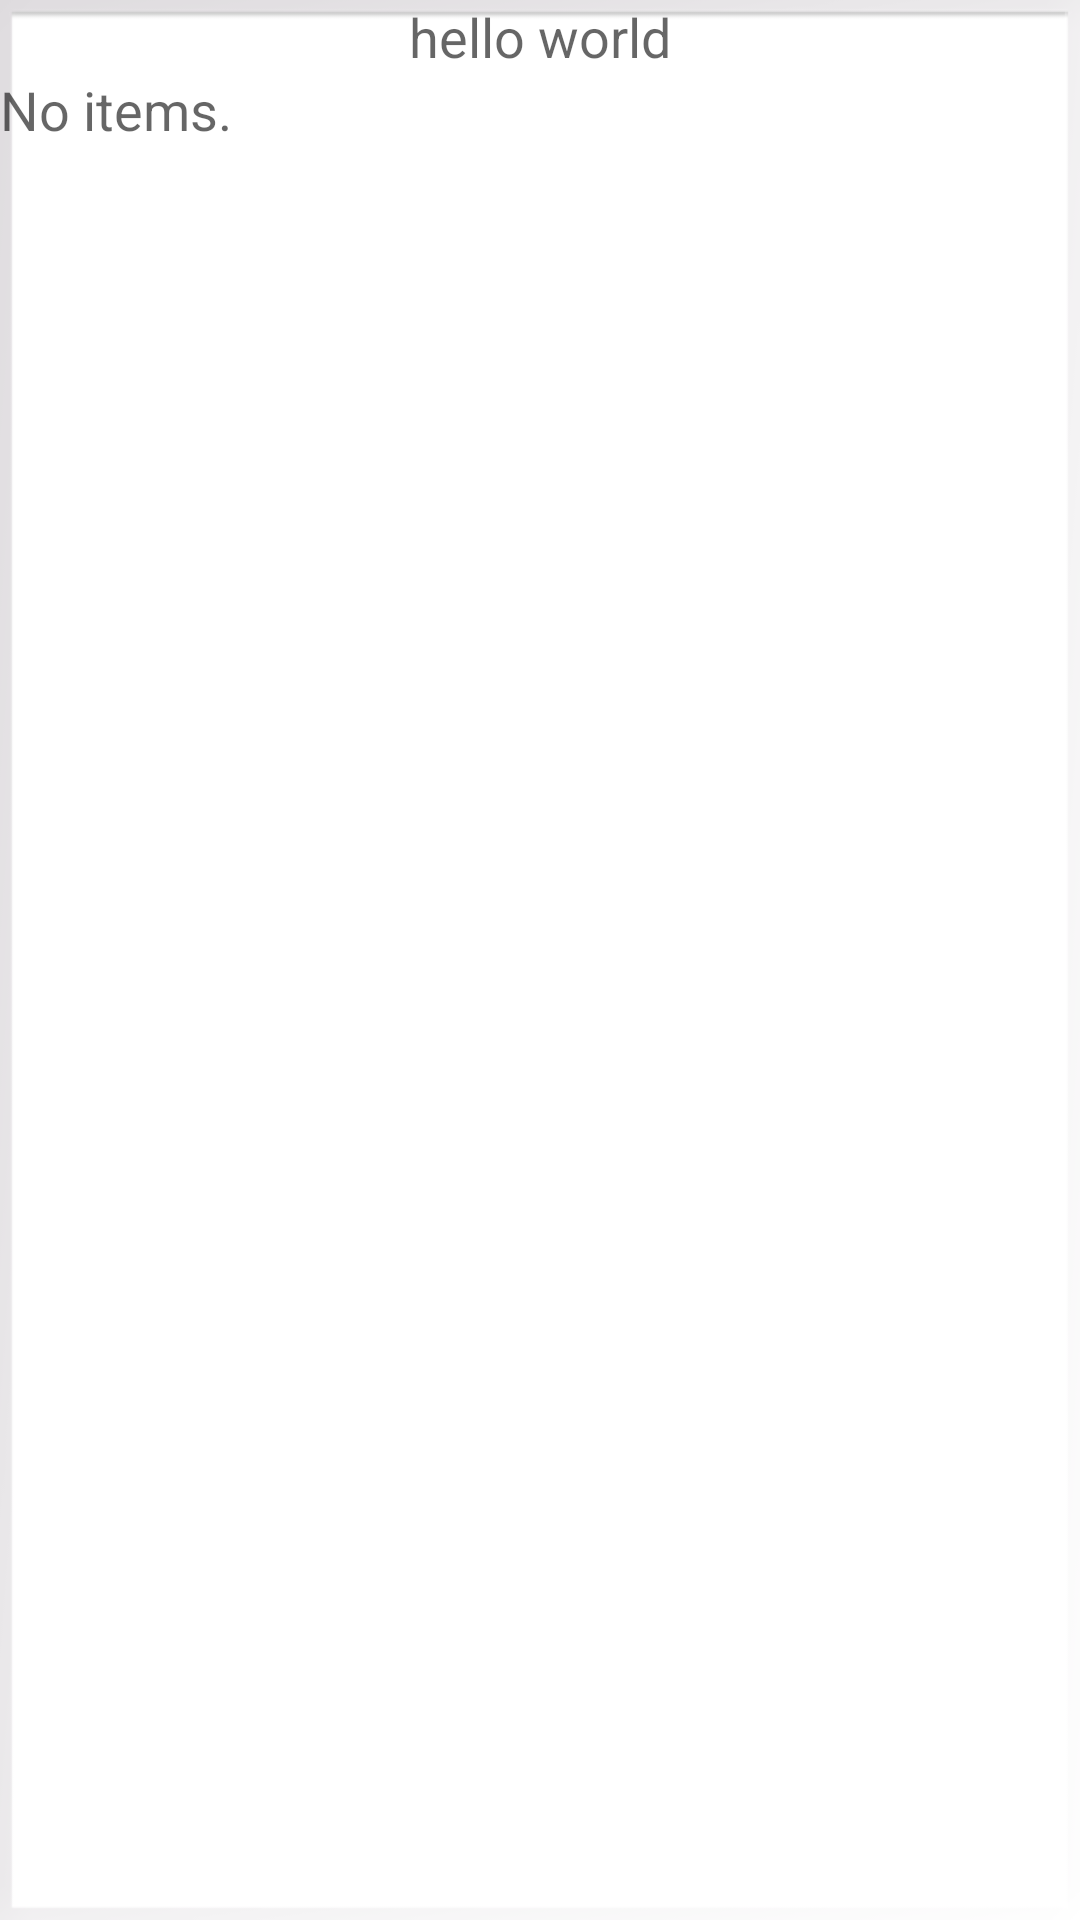

Write the Android layout XML for this screen, with the resource values it uses.
<!-- AndroidManifest.xml: application theme AppTheme -->
<!-- res/layout/fragment_item_list.xml -->
<?xml version="1.0" encoding="utf-8"?>
<LinearLayout xmlns:android="http://schemas.android.com/apk/res/android"
              android:orientation="vertical"
              android:layout_width="match_parent"
              android:layout_height="match_parent"
              android:background="@android:drawable/gallery_thumb">

    <TextView android:id="@+id/text"
              android:layout_width="match_parent" android:layout_height="wrap_content"
              android:gravity="center_vertical|center_horizontal"
              android:textAppearance="?android:attr/textAppearanceMedium"
              android:text="hello world"/>

    
    <FrameLayout
        android:layout_width="match_parent"
        android:layout_height="0dip"
        android:layout_weight="1" >
        
        <ListView android:id="@android:id/list"
                  android:layout_width="match_parent"
                  android:layout_height="match_parent"
                  android:drawSelectorOnTop="false"/>

        
        <TextView android:id="@android:id/empty"
                  android:layout_width="match_parent"
                  android:layout_height="match_parent"
                  android:textAppearance="?android:attr/textAppearanceMedium"
                  android:text="No items."/>

    </FrameLayout>

</LinearLayout>
<!-- resources referenced by this layout -->
<resources>
  <style name="AppTheme" parent="android:Theme.Material.Light">
          <item name="android:colorPrimary">#fcfcfc</item>
          <item name="android:textColorPrimary">@color/darker_gray</item>
          <item name="android:windowBackground">@color/white</item>
          <item name="android:activatedBackgroundIndicator">@drawable/nav_drawer_listselector</item>
      </style>
  <color name="darker_gray">#aaa</color>
  <color name="white">#fff</color>
  <!-- drawable nav_drawer_listselector (drawable) -->
  <?xml version="1.0" encoding="utf-8"?>
  <selector xmlns:android="http://schemas.android.com/apk/res/android">
      <item android:state_pressed="true" android:drawable="@color/lighter_gray"/>
      <item android:state_selected="true" android:drawable="@color/white"/>
      <item android:state_activated="true" android:drawable="@color/white"/>
  </selector>
  <color name="lighter_gray">#ddd</color>
</resources>
